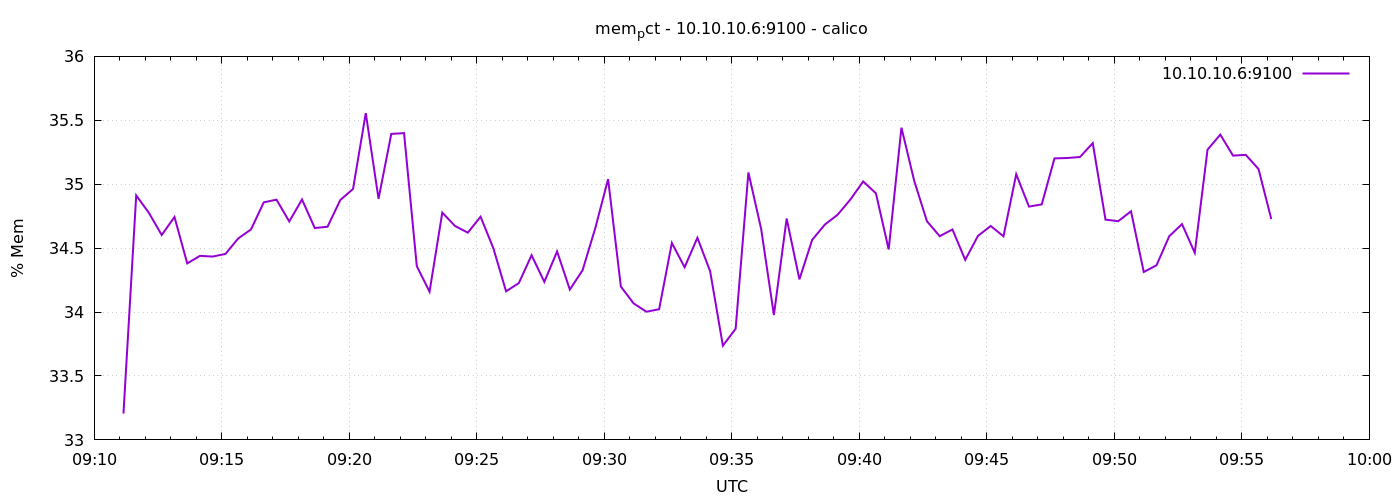

The table this chart was drawn from, first rows:
1776849069	33.20605090299702
1776849099	34.91
1776849129	34.77
1776849159	34.6
1776849189	34.74
1776849219	34.38
1776849249	34.44
1776849279	34.43
1776849309	34.45
1776849339	34.58
1776849369	34.65
1776849399	34.86
1776849429	34.88
1776849459	34.71
1776849489	34.88
1776849519	34.66
1776849549	34.67
1776849579	34.88
1776849609	34.96
1776849639	35.56
1776849669	34.89
1776849699	35.39
1776849729	35.4
1776849759	34.36
1776849789	34.16
1776849819	34.78
1776849849	34.67
1776849879	34.62
1776849909	34.75
1776849939	34.5
1776849969	34.16
1776849999	34.23
1776850029	34.44
1776850059	34.24
1776850089	34.47
1776850119	34.18
1776850149	34.33
1776850179	34.66
1776850209	35.04
1776850239	34.2
1776850269	34.07
1776850299	34
1776850329	34.02
1776850359	34.54
1776850389	34.35
1776850419	34.58
1776850449	34.32
1776850479	33.74
1776850509	33.87
1776850539	35.09
1776850569	34.65
1776850599	33.98
1776850629	34.73
1776850659	34.26
1776850689	34.56
1776850719	34.68
1776850749	34.76
1776850779	34.88
1776850809	35.02
1776850839	34.93
1776850869	34.49
... 30 more rows
